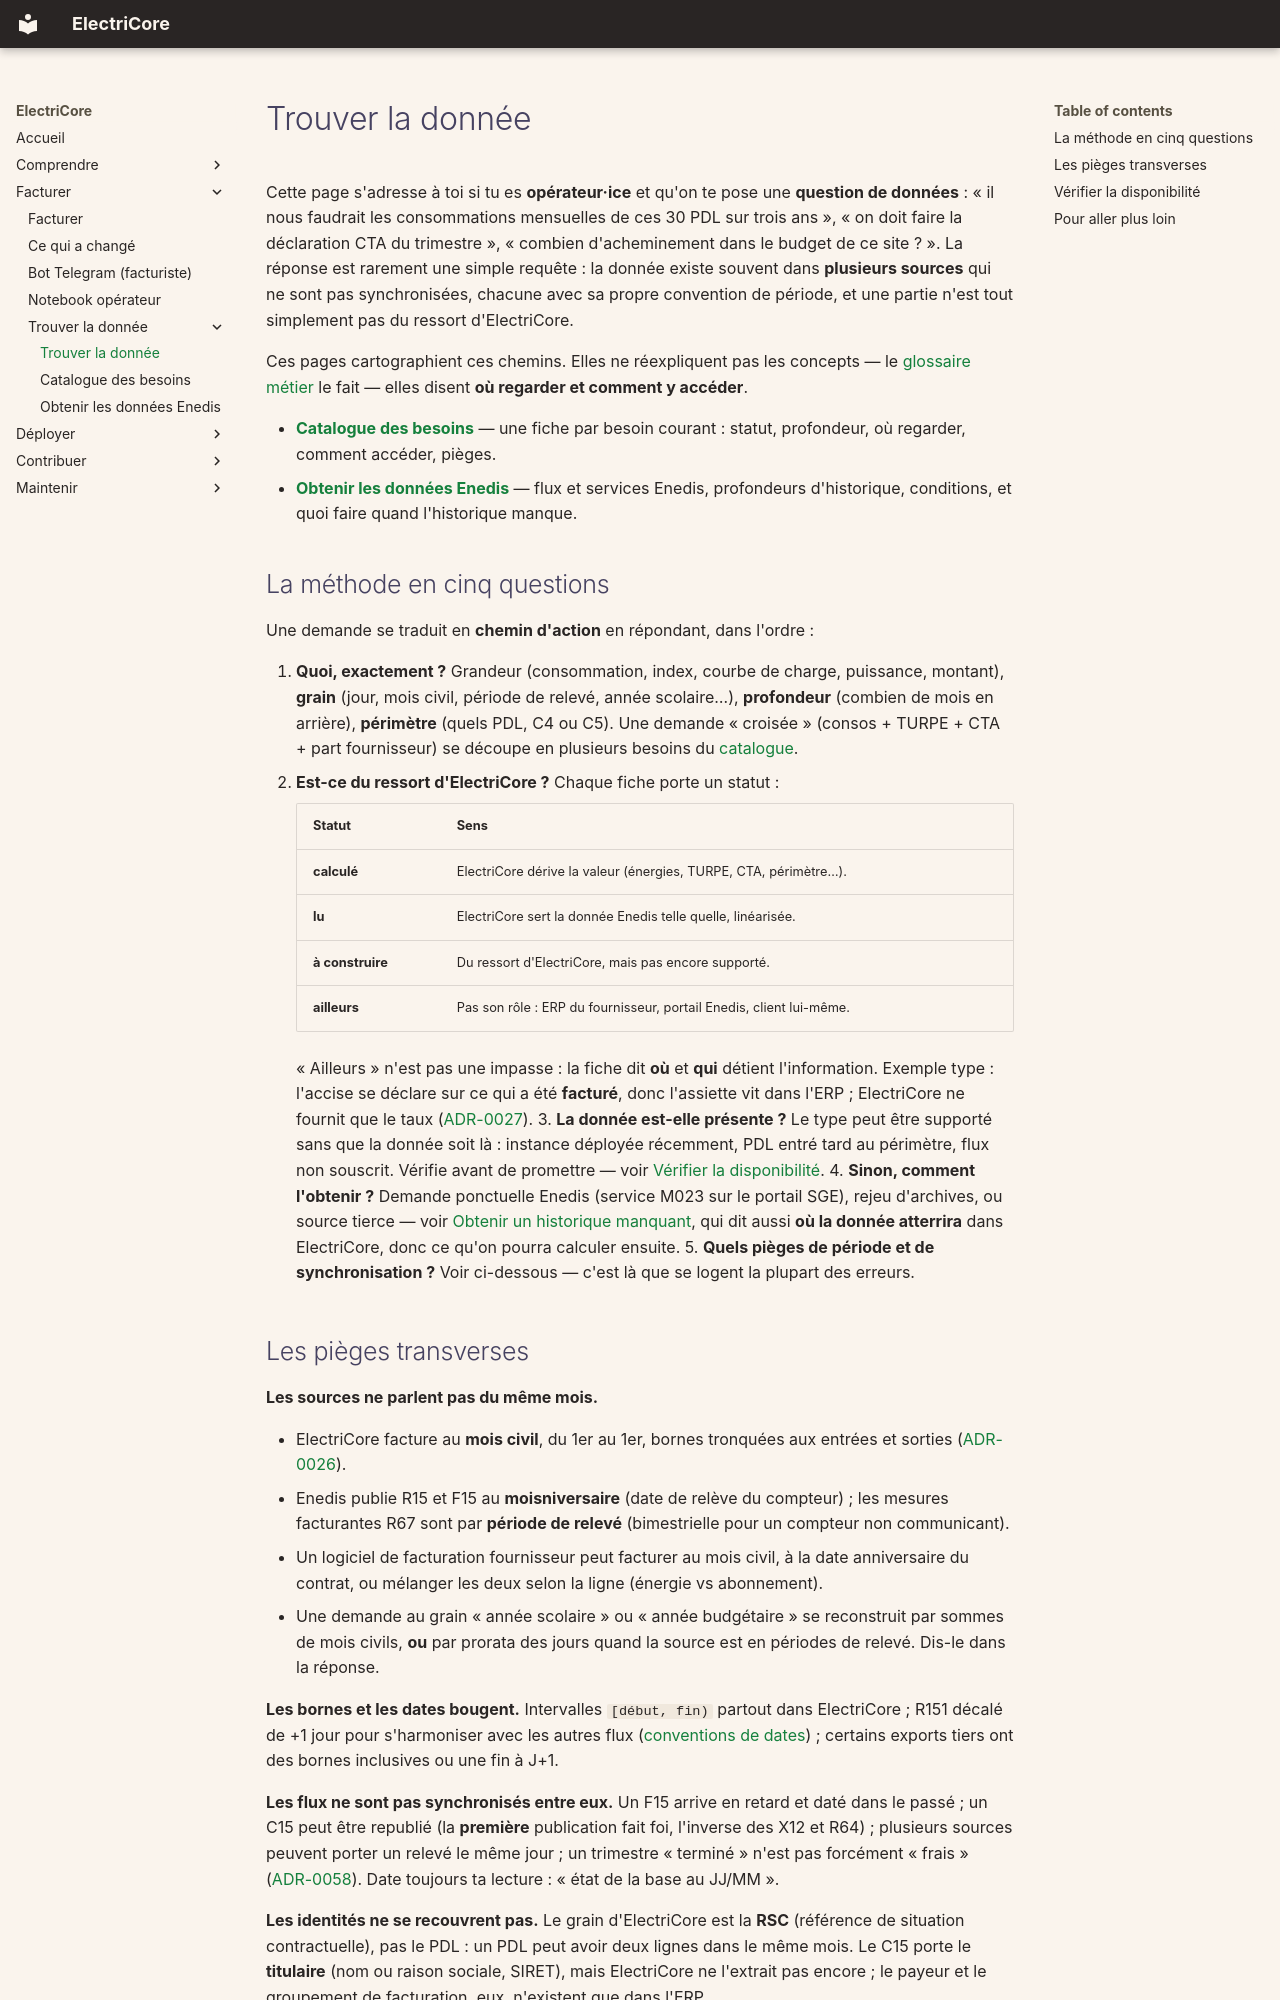

repository: Energie-De-Nantes/electricore · page: donnees/index.html · generator: mkdocs

---
fraicheur: 2026-11-02
---

# Trouver la donnée

Cette page s'adresse à toi si tu es **opérateur·ice** et qu'on te pose une **question de
données** : « il nous faudrait les consommations mensuelles de ces 30 PDL sur trois ans »,
« on doit faire la déclaration CTA du trimestre », « combien d'acheminement dans le budget
de ce site ? ». La réponse est rarement une simple requête : la donnée existe souvent dans
**plusieurs sources** qui ne sont pas synchronisées, chacune avec sa propre convention de
période, et une partie n'est tout simplement pas du ressort d'ElectriCore.

Ces pages cartographient ces chemins. Elles ne réexpliquent pas les concepts — le
[glossaire métier](https://github.com/Energie-De-Nantes/electricore/blob/main/electricore/core/CONTEXT.md)
le fait — elles disent **où regarder et comment y accéder**.

- **[Catalogue des besoins](besoins.md)** — une fiche par besoin courant : statut,
  profondeur, où regarder, comment accéder, pièges.
- **[Obtenir les données Enedis](sources-enedis.md)** — flux et services Enedis,
  profondeurs d'historique, conditions, et quoi faire quand l'historique manque.

## La méthode en cinq questions

Une demande se traduit en **chemin d'action** en répondant, dans l'ordre :

1. **Quoi, exactement ?** Grandeur (consommation, index, courbe de charge, puissance,
   montant), **grain** (jour, mois civil, période de relevé, année scolaire…),
   **profondeur** (combien de mois en arrière), **périmètre** (quels PDL, C4 ou C5).
   Une demande « croisée » (consos + TURPE + CTA + part fournisseur) se découpe en
   plusieurs besoins du [catalogue](besoins.md).
2. **Est-ce du ressort d'ElectriCore ?** Chaque fiche porte un statut :

    | Statut | Sens |
    |---|---|
    | **calculé** | ElectriCore dérive la valeur (énergies, TURPE, CTA, périmètre…). |
    | **lu** | ElectriCore sert la donnée Enedis telle quelle, linéarisée. |
    | **à construire** | Du ressort d'ElectriCore, mais pas encore supporté. |
    | **ailleurs** | Pas son rôle : ERP du fournisseur, portail Enedis, client lui-même. |

    « Ailleurs » n'est pas une impasse : la fiche dit **où** et **qui** détient
    l'information. Exemple type : l'accise se déclare sur ce qui a été **facturé**, donc
    l'assiette vit dans l'ERP ; ElectriCore ne fournit que le taux
    ([ADR-0027](../adr/0027-endpoint-lecture-meta-periodes-odoo-tire.md)).
3. **La donnée est-elle présente ?** Le type peut être supporté sans que la donnée soit
   là : instance déployée récemment, PDL entré tard au périmètre, flux non souscrit.
   Vérifie avant de promettre — voir [Vérifier la disponibilité](#verifier-la-disponibilite).
4. **Sinon, comment l'obtenir ?** Demande ponctuelle Enedis (service M023 sur le portail
   SGE), rejeu d'archives, ou source tierce — voir
   [Obtenir un historique manquant](sources-enedis.md#obtenir-un-historique-manquant),
   qui dit aussi **où la donnée atterrira** dans ElectriCore, donc ce qu'on pourra
   calculer ensuite.
5. **Quels pièges de période et de synchronisation ?** Voir ci-dessous — c'est là que
   se logent la plupart des erreurs.
